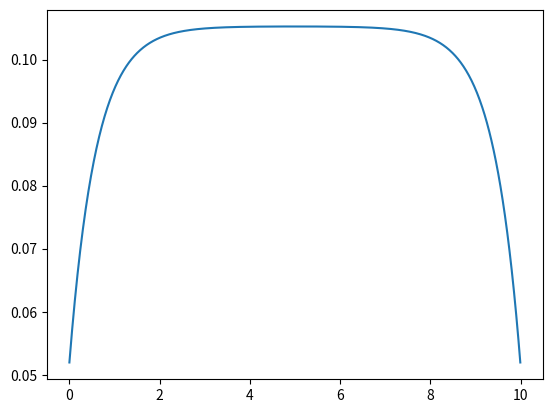

Write the Python code that produced this figure.
# Source iteration transport
import numpy as np
import matplotlib.pyplot as plt


S2_quad = np.polynomial.legendre.leggauss(2)
S2_quad = np.array(S2_quad).tolist()
mu = S2_quad[0]
mu.reverse()
w = S2_quad[1]
w.reverse()

# Material one
Sigma_t_m1 = 1
Sigma_s_m1 = 0.05
Q_m1 = .1
width_m1 = 10
I_m1 = 1000
h_m1 = width_m1/I_m1
# Material two
Sigma_t_m2 = 1
Sigma_s_m2 = 0.05
Q_m2 = .1
width_m2 = 10
I_m2 = 1000
h_m2 = width_m2/I_m2


psi_guess = np.zeros((I_m1,2))
flux_guess = np.sum(psi_guess,axis=1).tolist()

iterations = 0
convergence_check = [1]
while (max(convergence_check)>.0001):
    iterations += 1
    psi_new = np.zeros((I_m1,2))
    for i in range(I_m1-1):
        q_left = .5*Sigma_s_m1*flux_guess[i+1] + 0.5*Q_m1
        psi_new[i+1,0] = (1+(Sigma_t_m1*h_m1)/(2*mu[0]))**(-1)*(psi_new[i,0]*(1-(h_m1*Sigma_t_m1)/(2*mu[0])) + h_m1*q_left/mu[0])
        q_right = .5*Sigma_s_m1*flux_guess[-(i+2)] + 0.5*Q_m1
        psi_new[-(i+2),1] = ((Sigma_t_m1*h_m1)/(2*(mu[1]))-1)**(-1)*(h_m1*q_right/mu[1] - psi_new[-(i+1),1]*((h_m1*Sigma_t_m1)/(2*(mu[1]))+1))
    flux_new = np.zeros((I_m1,2))
    # print(flux_new)
    for i in range(len(psi_new[0,:])):
        flux_new[:,i] = w[i]*psi_new[:,i]
    flux_new = np.sum(flux_new,axis=1).tolist()
    #put convergence check here
    convergence_check = []
    for i in range(len(flux_new)):
        convergence_check.append(abs((flux_new[i]-flux_guess[i])/flux_new[i]))
    psi_guess = np.zeros((I_m1,2))
    flux_guess = np.zeros((I_m1,1))
    for i in range(I_m1):
        for j in range(2):
            psi_guess[i,j] = psi_new[i,j]
        flux_guess[i] = flux_new[i]
            
print(iterations)
print('Max flux is limited by: ' + str(Q_m1/(Sigma_t_m1-Sigma_s_m1)))

x = np.zeros(I_m1)
for i in range(I_m1):
    x[i] = i*h_m1
plt.plot(x,flux_new)